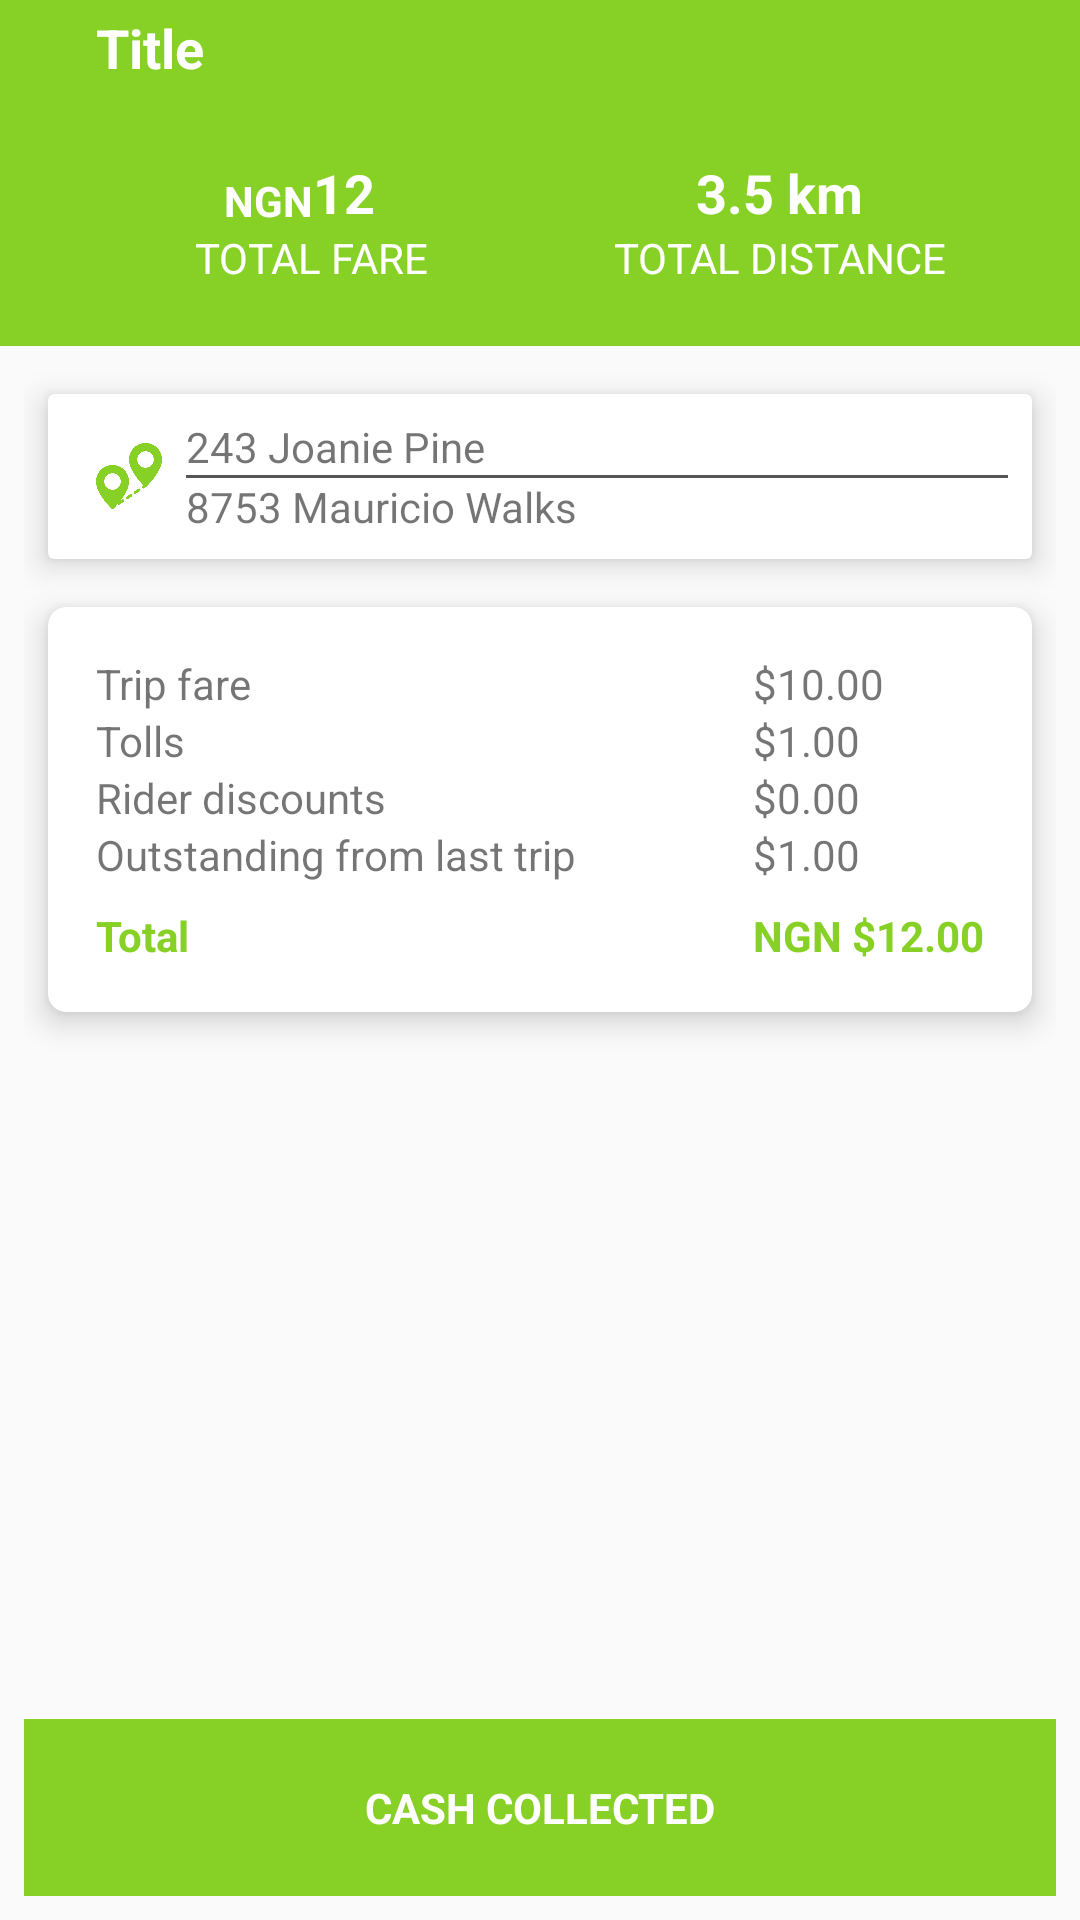

Android layout source for this screen:
<!-- AndroidManifest.xml: application theme AppTheme -->
<!-- res/layout/collect_cash.xml -->
<?xml version="1.0" encoding="utf-8"?>
<LinearLayout xmlns:android="http://schemas.android.com/apk/res/android"
    xmlns:app="http://schemas.android.com/apk/res-auto"
    xmlns:tools="http://schemas.android.com/tools"
    android:layout_width="match_parent"
    android:layout_height="match_parent"
    android:orientation="vertical"
    android:descendantFocusability="beforeDescendants"
    android:focusableInTouchMode="true"
    tools:context=".activities.activities.SelectVehicleType">

    <include layout="@layout/custom_actionbar" />

    <LinearLayout
        android:background="@color/colorPrimary"
        android:layout_width="match_parent"
        android:gravity="center"
        android:padding="16dp"
        android:layout_height="wrap_content">
        <LinearLayout
            android:gravity="center"
            android:layout_margin="4dp"
            android:layout_width="match_parent"
            android:layout_height="wrap_content"
            android:orientation="horizontal">

            <LinearLayout
                android:layout_weight="1"
                android:orientation="vertical"
                android:gravity="center"
                android:layout_width="match_parent"
                android:layout_height="fill_parent">
                <LinearLayout
                    android:gravity="center"
                    android:layout_width="wrap_content"
                    android:layout_height="wrap_content">
                    <TextView
                        android:gravity="bottom"
                        android:layout_width="wrap_content"
                        android:layout_height="fill_parent"
                        android:text="NGN"
                        android:textStyle="bold"
                        android:id="@+id/tvTime"
                        android:textColor="@color/white"
                        />
                    <TextView
                        android:textStyle="bold"
                        android:layout_toRightOf="@+id/tvTime"
                        android:layout_width="wrap_content"
                        android:layout_height="fill_parent"
                        android:text="12"
                        android:textSize="18dp"
                        android:textColor="@color/white"/>
                </LinearLayout>

                <TextView
                    android:layout_marginLeft="4dp"
                    android:layout_toRightOf="@+id/tvTime"
                    android:layout_width="wrap_content"
                    android:layout_height="wrap_content"
                    android:textColor="@color/white"
                    android:text="TOTAL FARE"/>
            </LinearLayout>

            <LinearLayout
                android:layout_weight="1"
                android:orientation="vertical"
                android:gravity="center"
                android:layout_width="match_parent"
                android:layout_height="wrap_content">
                <LinearLayout
                    android:orientation="horizontal"
                    android:gravity="center"
                    android:layout_width="wrap_content"
                    android:layout_height="fill_parent">
                    <TextView
                        android:textStyle="bold"
                        android:layout_width="wrap_content"
                        android:layout_height="fill_parent"
                        android:text="3.5 km"
                        android:textColor="@color/white"
                        android:textSize="18dp"/>
                </LinearLayout>

                <TextView
                    android:layout_toRightOf="@+id/tvTime"
                    android:layout_width="wrap_content"
                    android:layout_height="wrap_content"
                    android:textColor="@color/white"
                    android:text="TOTAL DISTANCE"/>
            </LinearLayout>
        </LinearLayout>
    </LinearLayout>

    <LinearLayout
        android:layout_margin="8dp"
        android:layout_width="match_parent"
        android:layout_height="match_parent"
        android:orientation="vertical">
        <android.support.v7.widget.CardView
            android:layout_width="match_parent"
            android:layout_height="wrap_content"
            android:layout_margin="8dp"
            android:layout_gravity="center_vertical"
            app:cardElevation="6dp">

        <LinearLayout
            android:gravity="center"
            android:padding="8dp"
            android:orientation="horizontal"
            android:layout_width="match_parent"
            android:layout_height="wrap_content">
            <LinearLayout
                android:gravity="center"
                android:padding="8dp"
                android:layout_width="wrap_content"
                android:orientation="vertical"
                android:layout_height="wrap_content">

                <LinearLayout
                    android:layout_gravity="bottom"
                    android:layout_width="22dp"
                    android:layout_height="22dp"
                    android:backgroundTint="@color/colorPrimary"
                    android:background="@drawable/distance"/>

            </LinearLayout>
            <LinearLayout
                android:layout_width="wrap_content"
                android:orientation="vertical"
                android:layout_height="wrap_content">

                <TextView
                    android:layout_width="wrap_content"
                    android:layout_height="wrap_content"
                    android:text="243 Joanie Pine"/>
                <View
                    android:layout_width="wrap_content"
                    android:layout_height="1dp"
                    android:background="#555555"/>
                <TextView
                    android:layout_width="wrap_content"
                    android:layout_height="wrap_content"
                    android:text="8753 Mauricio Walks"/>

            </LinearLayout>
        </LinearLayout>

        </android.support.v7.widget.CardView>


        <android.support.v7.widget.CardView
            android:layout_width="match_parent"
            android:layout_height="wrap_content"
            android:layout_margin="8dp"
            app:cardCornerRadius="6dp"
            android:layout_gravity="center_vertical"
            app:cardElevation="6dp">

            <LinearLayout
                android:layout_gravity="center_vertical"
                android:layout_width="match_parent"
                android:layout_height="wrap_content"
                android:orientation="horizontal"
                android:gravity="center"
                android:padding="16dp">

                <LinearLayout
                    android:orientation="vertical"
                    android:layout_width="wrap_content"
                    android:layout_height="wrap_content">
                    <TextView
                        android:gravity="center_vertical"
                        android:text="Trip fare"
                        android:layout_width="wrap_content"
                        android:layout_height="wrap_content"/>
                    <TextView
                        android:gravity="center_vertical"
                        android:text="Tolls"
                        android:layout_width="wrap_content"
                        android:layout_height="wrap_content"/>
                    <TextView
                        android:gravity="center_vertical"
                        android:text="Rider discounts"
                        android:layout_width="wrap_content"
                        android:layout_height="wrap_content"/>
                    <TextView
                        android:gravity="center_vertical"
                        android:text="Outstanding from last trip"
                        android:layout_width="wrap_content"
                        android:layout_height="wrap_content" />
                    <TextView
                        android:layout_marginTop="8dp"
                        android:gravity="center_vertical"
                        android:text="Total"
                        android:textStyle="bold"
                        android:layout_width="wrap_content"
                        android:layout_height="wrap_content"
                        android:textColor="@color/colorPrimary" />
                </LinearLayout>
                <View
                    android:layout_weight="1.2"
                    android:layout_width="wrap_content"
                    android:layout_height="1dp"/>
                <LinearLayout
                    android:orientation="vertical"
                    android:layout_width="wrap_content"
                    android:layout_height="wrap_content">
                    <TextView
                        android:gravity="center_vertical"
                        android:text="$10.00"
                        android:layout_width="wrap_content"
                        android:layout_height="wrap_content"/>
                    <TextView
                        android:gravity="center_vertical"
                        android:text="$1.00"
                        android:layout_width="wrap_content"
                        android:layout_height="wrap_content"/>
                    <TextView
                        android:gravity="center_vertical"
                        android:text="$0.00"
                        android:layout_width="wrap_content"
                        android:layout_height="wrap_content"/>
                    <TextView
                        android:gravity="center_vertical"
                        android:text="$1.00"
                        android:layout_width="wrap_content"
                        android:layout_height="wrap_content"/>
                    <TextView
                        android:layout_marginTop="8dp"
                        android:gravity="center_vertical"
                        android:text="NGN $12.00"
                        android:textColor="@color/colorPrimary"
                        android:textStyle="bold"
                        android:layout_width="wrap_content"
                        android:layout_height="wrap_content"/>
                </LinearLayout>
            </LinearLayout>

        </android.support.v7.widget.CardView>



        <LinearLayout

            android:layout_gravity="bottom"
            android:gravity="bottom"
            android:layout_width="match_parent"
            android:layout_height="wrap_content"
            android:layout_weight="1">

            <TextView
                android:id="@+id/btSubmit"
                android:padding="20dp"
                android:layout_width="match_parent"
                android:layout_height="wrap_content"
                android:text="CASH COLLECTED"
                android:gravity="center"
                android:textColor="#ffffff"
                android:textStyle="bold"
                android:background="@color/colorPrimary" />
        </LinearLayout>

    </LinearLayout>


</LinearLayout>
<!-- res/layout/custom_actionbar.xml (included above) -->
<?xml version="1.0" encoding="utf-8"?>
<LinearLayout
    xmlns:android="http://schemas.android.com/apk/res/android"
    android:layout_width="match_parent"
    android:background="@color/colorPrimary"
    android:gravity="center_vertical"
    android:layout_height="wrap_content">
<ImageView
    android:id="@+id/ivBack"
    android:layout_margin="16dp"
    android:layout_width="wrap_content"
    android:layout_height="wrap_content"
    android:backgroundTint="#ffffff"
    android:background="@drawable/ic_action_back"/>

    <TextView
        android:id="@+id/title"
        android:layout_width="wrap_content"
        android:layout_height="wrap_content"
        android:text="Title"
        android:textSize="18dp"
        android:textStyle="bold"
        android:textColor="#ffffff"/>

</LinearLayout>
<!-- resources referenced by this layout -->
<resources>
  <color name="colorPrimary">#87D025</color>
  <color name="white">#ffffff</color>
  <!-- drawable distance: png bitmap (drawable, 12477 bytes) -->
  <style name="AppTheme" parent="Theme.AppCompat.Light.NoActionBar">
          
          <item name="colorPrimary">@color/colorPrimary</item>
          <item name="colorPrimaryDark">@color/colorPrimaryDark</item>
          <item name="colorAccent">@color/colorAccent</item>
      </style>
  <color name="colorPrimaryDark">#87D025</color>
  <color name="colorAccent">#FF4081</color>
</resources>
